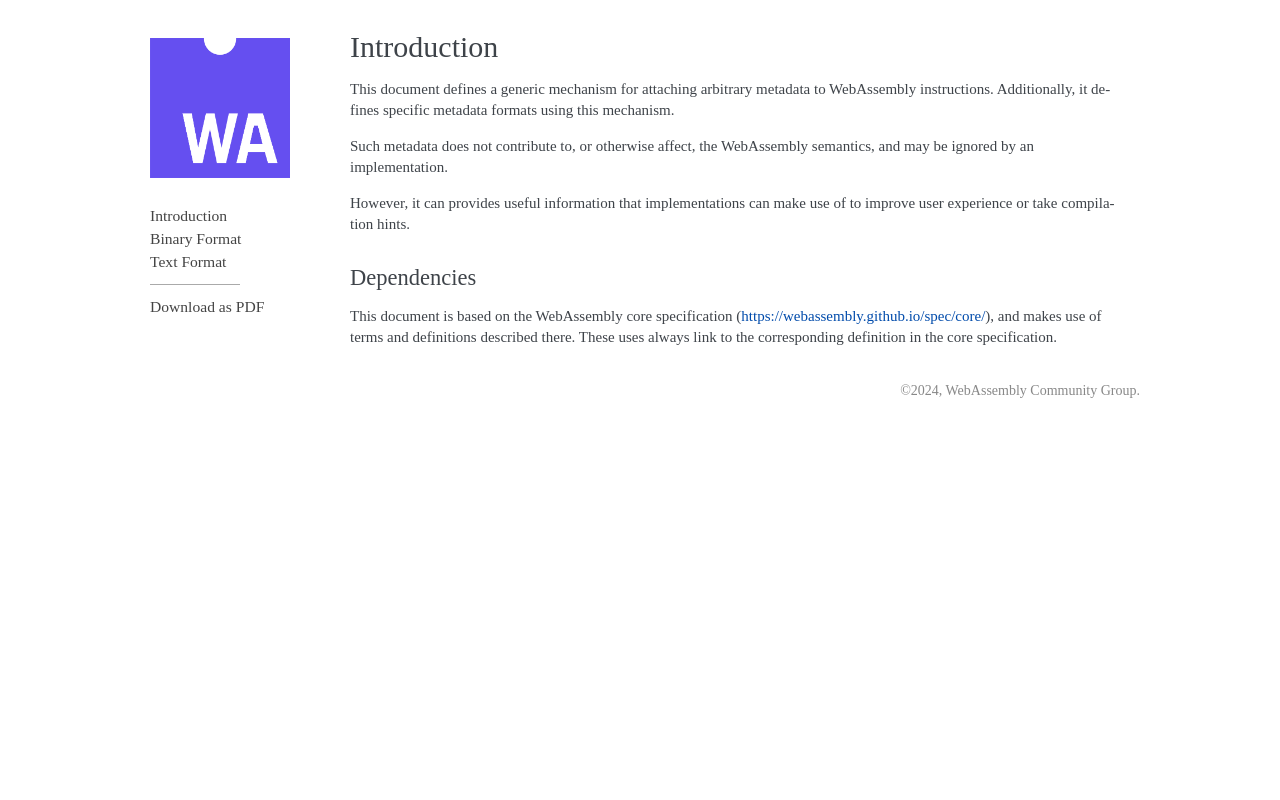

repository: WebAssembly/esm-integration · page: metadata/code/intro.html · generator: sphinx

.. _intro:

Introduction
============

This document defines a generic mechanism for attaching arbitrary metadata to WebAssembly instructions.
Additionally, it defines specific metadata formats using this mechanism.

Such metadata does not contribute to, or otherwise affect, the WebAssembly semantics, and may be ignored by an implementation.

However, it can provides useful information that implementations can make use of to improve user experience or take compilation hints.

Dependencies
~~~~~~~~~~~~

This document is based on the WebAssembly core specification (|WasmDraft|), and makes use of
terms and definitions described there. These uses always link to the corresponding definition
in the core specification.
